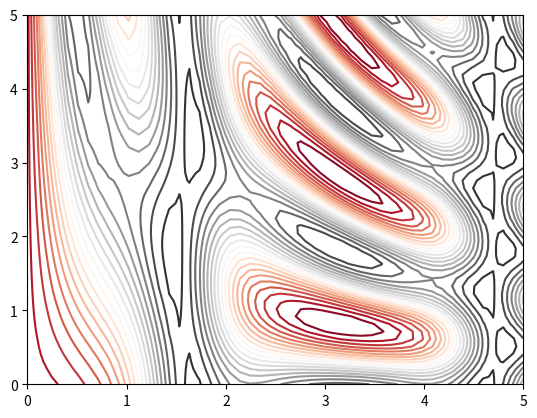

This chart was generated by the following Python code:
# -*- coding: utf-8 -*-
"""
Created on Wed Aug  4 09:55:30 2021

[redacted]
"""

import numpy as np
from matplotlib import pyplot as plt
def countour_function(x,y):
    return np.sin(x)**10 + np.cos(10+y*x)*np.cos(x)
x=np.linspace(0,5,50)
y=np.linspace(0,5,50)
X,Y=np.meshgrid(x,y)
print(y,Y[1])
z=countour_function(X,Y)
plt.contour(X,Y,z,20,cmap='RdGy')